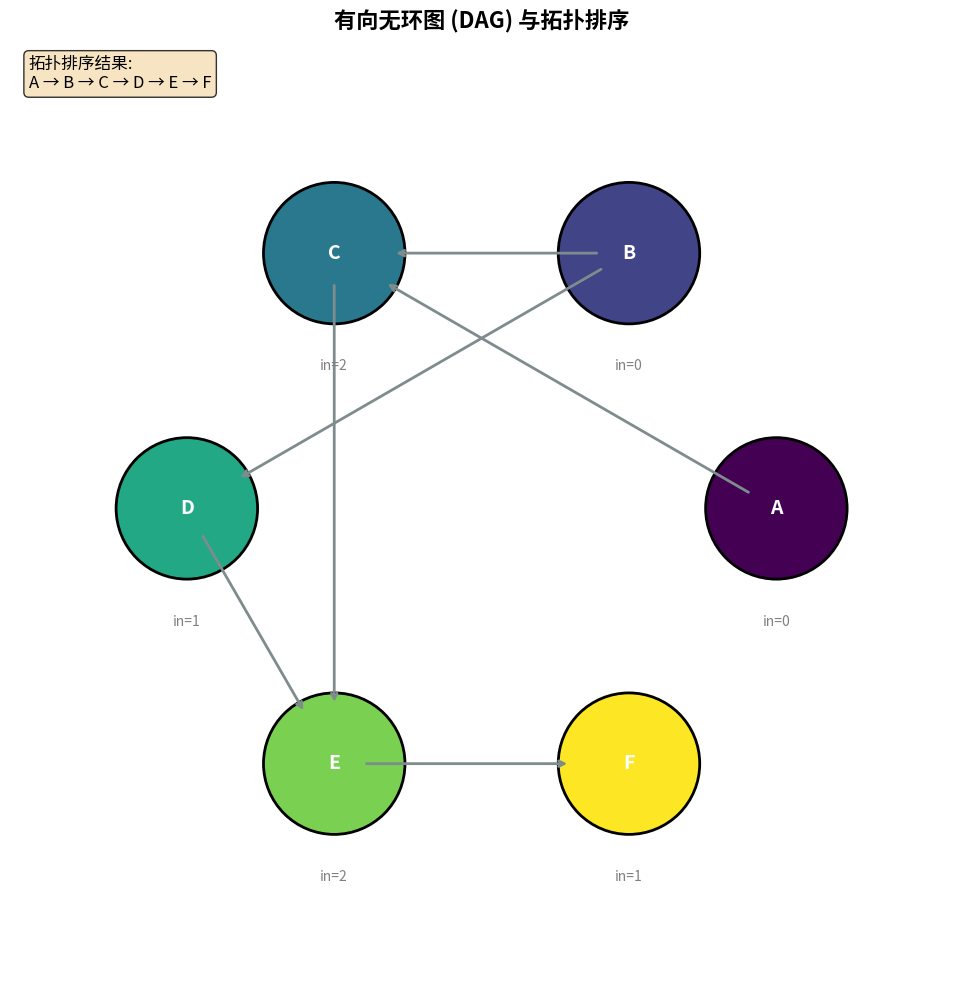

This figure's Python source:
# -*- coding: utf-8 -*-
"""
算法实现：可视化 / topological_sort_visualizer

本文件实现 topological_sort_visualizer 相关的算法功能。
"""

#!/usr/bin/env python3
# -*- coding: utf-8 -*-
"""
拓扑排序可视化器
使用 matplotlib 动画展示有向无环图(DAG)的拓扑排序过程
支持入度变化标注

使用方法:
    python topological_sort_visualizer.py         # 静态展示
    python topological_sort_visualizer.py --animate  # 动画展示
    python topological_sort_visualizer.py --gif   # 生成 GIF
"""

import matplotlib.pyplot as plt
import matplotlib.animation as animation
import numpy as np
from collections import defaultdict, deque

# ============== 全局配置 ==============
# 动画帧间隔（毫秒）
FRAME_INTERVAL = 1000
# 节点颜色
NODE_COLOR_DEFAULT = '#3498db'
NODE_COLOR_PROCESSING = '#f39c12'
NODE_COLOR_DONE = '#2ecc71'
NODE_COLOR_WAITING = '#e74c3c'
# 边颜色
EDGE_COLOR_DEFAULT = '#7f8c8d'
EDGE_COLOR_HIGHLIGHT = '#e74c3c'


# ============== 图结构类 ==============

class DAG:
    """有向无环图类"""
    
    def __init__(self):
        self.graph = defaultdict(list)   # 邻接表
        self.in_degree = defaultdict(int)  # 入度
        self.nodes = set()                # 所有节点
        self.edges = []                   # 边列表
    
    def add_node(self, node):
        """添加节点"""
        self.nodes.add(node)
    
    def add_edge(self, from_node, to_node):
        """添加有向边 from -> to"""
        self.graph[from_node].append(to_node)
        self.edges.append((from_node, to_node))
        self.in_degree[to_node] += 1
        self.nodes.add(from_node)
        self.nodes.add(to_node)
    
    def get_in_degree(self, node):
        """获取节点入度"""
        return self.in_degree.get(node, 0)
    
    def get_out_edges(self, node):
        """获取节点的出边"""
        return [(node, neighbor) for neighbor in self.graph[node]]
    
    def topological_sort(self):
        """
        执行拓扑排序（Kahn算法）
        返回: 排序结果列表，每步状态记录
        """
        history = []
        result = []
        current_in_degree = self.in_degree.copy()
        temp_in_degree = current_in_degree.copy()
        
        # 记录初始状态
        history.append({
            'step': 0,
            'action': 'init',
            'queue': [],
            'result': [],
            'in_degree': temp_in_degree.copy(),
            'message': '初始化入度表，准备拓扑排序'
        })
        
        # 将入度为0的节点加入队列
        zero_degree_nodes = sorted([n for n in self.nodes if temp_in_degree[n] == 0])
        queue = deque(zero_degree_nodes)
        
        history.append({
            'step': 1,
            'action': 'enqueue',
            'queue': list(queue),
            'result': [],
            'in_degree': temp_in_degree.copy(),
            'message': f'入度为0的节点入队: {list(queue)}'
        })
        
        step = 2
        while queue:
            # 取出队首节点
            node = queue.popleft()
            result.append(node)
            
            history.append({
                'step': step,
                'action': 'dequeue',
                'node': node,
                'queue': list(queue),
                'result': result.copy(),
                'in_degree': temp_in_degree.copy(),
                'message': f'取出节点 {node}，加入结果序列'
            })
            step += 1
            
            # 更新相邻节点的入度
            for neighbor in self.graph[node]:
                temp_in_degree[neighbor] -= 1
                
                history.append({
                    'step': step,
                    'action': 'update_degree',
                    'node': node,
                    'neighbor': neighbor,
                    'queue': list(queue),
                    'result': result.copy(),
                    'in_degree': temp_in_degree.copy(),
                    'message': f'节点 {node} 处理完毕，邻居 {neighbor} 入度减1变为 {temp_in_degree[neighbor]}'
                })
                step += 1
                
                # 如果入度变为0，加入队列
                if temp_in_degree[neighbor] == 0:
                    queue.append(neighbor)
                    
                    history.append({
                        'step': step,
                        'action': 'enqueue',
                        'neighbor': neighbor,
                        'queue': list(queue),
                        'result': result.copy(),
                        'in_degree': temp_in_degree.copy(),
                        'message': f'节点 {neighbor} 入度变为0，加入队列'
                    })
                    step += 1
        
        # 检查是否有环
        if len(result) != len(self.nodes):
            history.append({
                'step': step,
                'action': 'cycle',
                'result': result,
                'message': '检测到环，无法完成拓扑排序'
            })
        
        return result, history


# ============== 可视化器类 ==============

class TopoSortVisualizer:
    """拓扑排序可视化器类"""
    
    def __init__(self, dag):
        self.dag = dag
        self.history = []
        self.result = []
        self.node_positions = {}
        self._layout_nodes()
    
    def _layout_nodes(self):
        """为节点分配布局位置"""
        # 使用分层布局
        # 找出入度为0的节点作为第一层
        nodes = list(self.dag.nodes)
        n = len(nodes)
        
        # 按拓扑排序层级布局
        # 这里使用简单的圆形布局
        angles = np.linspace(0, 2 * np.pi, n, endpoint=False)
        for i, node in enumerate(sorted(nodes)):
            x = 5 * np.cos(angles[i])
            y = 5 * np.sin(angles[i])
            self.node_positions[node] = (x, y)
    
    def plot_static(self, topo_order=None, save_path=None):
        """绘制静态图"""
        fig, ax = plt.subplots(figsize=(12, 10))
        
        # 绘制边
        for edge in self.dag.edges:
            x1, y1 = self.node_positions[edge[0]]
            x2, y2 = self.node_positions[edge[1]]
            
            # 计算箭头终点（指向节点边缘）
            dx = x2 - x1
            dy = y2 - y1
            dist = np.sqrt(dx**2 + dy**2)
            # 箭头缩短到节点边缘
            shrink = 1.0
            ax.annotate('', xy=(x2 - dx/dist*shrink, y2 - dy/dist*shrink),
                       xytext=(x1 + dx/dist*0.5, y1 + dy/dist*0.5),
                       arrowprops=dict(arrowstyle='->', color=EDGE_COLOR_DEFAULT,
                                     lw=2, connectionstyle='arc3,rad=0'))
        
        # 绘制节点
        for node in self.dag.nodes:
            x, y = self.node_positions[node]
            
            # 根据拓扑排序结果设置颜色
            if topo_order and node in topo_order:
                idx = topo_order.index(node)
                color = plt.cm.viridis(idx / max(len(topo_order) - 1, 1))
            else:
                color = NODE_COLOR_DEFAULT
            
            circle = plt.Circle((x, y), 1.2, fill=True, 
                              facecolor=color, edgecolor='black', linewidth=2)
            ax.add_patch(circle)
            ax.text(x, y, str(node), ha='center', va='center',
                   fontsize=14, fontweight='bold', color='white')
            
            # 显示入度
            in_deg = self.dag.get_in_degree(node)
            ax.text(x, y - 1.8, f'in={in_deg}', ha='center', va='top',
                   fontsize=10, color='gray')
        
        # 添加图例
        if topo_order:
            ax.text(0.02, 0.98, f'拓扑排序结果:\n{" → ".join(str(n) for n in topo_order)}',
                   transform=ax.transAxes, fontsize=12, verticalalignment='top',
                   bbox=dict(boxstyle='round', facecolor='wheat', alpha=0.8))
        
        ax.set_xlim(-8, 8)
        ax.set_ylim(-8, 8)
        ax.set_aspect('equal')
        ax.axis('off')
        ax.set_title('有向无环图 (DAG) 与拓扑排序', fontsize=16, fontweight='bold')
        
        plt.tight_layout()
        if save_path:
            plt.savefig(save_path, dpi=150, bbox_inches='tight')
            print(f"图片已保存到: {save_path}")
        plt.show()
    
    def plot_animate(self, history, save_gif=False, gif_path='toposort_animation.gif'):
        """绘制拓扑排序动画"""
        fig, ax = plt.subplots(figsize=(12, 10))
        
        info_text = ax.text(0.02, 0.98, '', transform=ax.transAxes,
                           verticalalignment='top', fontsize=11,
                           bbox=dict(boxstyle='round', facecolor='wheat', alpha=0.8))
        
        def init():
            return []
        
        def update(frame):
            ax.clear()
            state = history[frame]
            
            # 更新信息文本
            info_text.set_text(
                f"步骤 {state['step']}: {state['action']}\n"
                f"{state['message']}\n"
                f"队列: {state['queue']}\n"
                f"结果: {state['result']}"
            )
            
            # 绘制边
            for edge in self.dag.edges:
                x1, y1 = self.node_positions[edge[0]]
                x2, y2 = self.node_positions[edge[1]]
                
                # 如果是当前处理的节点相关的边，高亮
                highlight = False
                if state['action'] in ['dequeue', 'update_degree']:
                    if edge[0] == state.get('node') or edge[1] == state.get('neighbor'):
                        highlight = True
                
                color = EDGE_COLOR_HIGHLIGHT if highlight else EDGE_COLOR_DEFAULT
                
                dx = x2 - x1
                dy = y2 - y1
                dist = np.sqrt(dx**2 + dy**2) if dist > 0 else 1
                ax.annotate('', xy=(x2 - dx/dist*1.2, y2 - dy/dist*1.2),
                           xytext=(x1 + dx/dist*0.5, y1 + dy/dist*0.5),
                           arrowprops=dict(arrowstyle='->', color=color,
                                         lw=2 if highlight else 1.5))
            
            # 绘制节点
            for node in self.dag.nodes:
                x, y = self.node_positions[node]
                
                # 根据状态设置节点颜色
                if node in state['result']:
                    color = NODE_COLOR_DONE
                elif node in state['queue']:
                    color = NODE_COLOR_PROCESSING
                elif state['action'] == 'enqueue' and node == state.get('neighbor'):
                    color = NODE_COLOR_PROCESSING
                elif state['action'] == 'cycle':
                    color = NODE_COLOR_WAITING
                else:
                    color = NODE_COLOR_DEFAULT
                
                circle = plt.Circle((x, y), 1.2, fill=True,
                                   facecolor=color, edgecolor='black', linewidth=2)
                ax.add_patch(circle)
                ax.text(x, y, str(node), ha='center', va='center',
                       fontsize=14, fontweight='bold', color='white')
                
                # 显示入度
                in_deg = state['in_degree'].get(node, self.dag.get_in_degree(node))
                color_in = 'red' if in_deg > 0 else 'green'
                ax.text(x, y - 1.8, f'in={in_deg}', ha='center', va='top',
                       fontsize=10, color=color_in)
            
            ax.set_xlim(-8, 8)
            ax.set_ylim(-8, 8)
            ax.set_aspect('equal')
            ax.axis('off')
            ax.set_title('拓扑排序过程', fontsize=16, fontweight='bold')
            
            return []
        
        ani = animation.FuncAnimation(fig, update, frames=len(history),
                                     init_func=init, blit=False, interval=FRAME_INTERVAL)
        
        if save_gif:
            print("正在生成 GIF，请稍候...")
            ani.save(gif_path, writer='pillow', fps=2)
            print(f"GIF 已保存到: {gif_path}")
        
        plt.show()
        return ani


def create_sample_dag():
    """创建示例 DAG"""
    dag = DAG()
    
    # 添加边：表示课程依赖关系
    # 例如：课程 A 是课程 B 的先修课，则添加边 A -> B
    edges = [
        ('A', 'C'),  # A 是 C 的先修
        ('B', 'C'),  # B 是 C 的先修
        ('B', 'D'),  # B 是 D 的先修
        ('C', 'E'),  # C 是 E 的先修
        ('D', 'E'),  # D 是 E 的先修
        ('E', 'F'),  # E 是 F 的先修
    ]
    
    for from_node, to_node in edges:
        dag.add_edge(from_node, to_node)
    
    return dag


def create_dag2():
    """创建另一个示例 DAG（更复杂的依赖图）"""
    dag = DAG()
    
    edges = [
        (0, 1), (0, 2), (0, 3),
        (1, 4), (2, 4), (2, 5),
        (3, 5), (4, 6), (5, 6), (5, 7),
        (6, 8), (7, 8)
    ]
    
    for from_node, to_node in edges:
        dag.add_edge(from_node, to_node)
    
    return dag


def demo_basic():
    """基础演示"""
    print("=" * 50)
    print("拓扑排序可视化 - 基础示例")
    print("=" * 50)
    
    dag = create_sample_dag()
    
    print(f"节点: {sorted(dag.nodes)}")
    print(f"边: {dag.edges}")
    print("\n各节点入度:")
    for node in sorted(dag.nodes):
        print(f"  {node}: {dag.get_in_degree(node)}")
    
    # 执行拓扑排序
    topo_order, history = dag.topological_sort()
    
    print(f"\n拓扑排序结果: {' → '.join(topo_order)}")
    print(f"排序步骤数: {len(history)}")
    
    # 可视化
    visualizer = TopoSortVisualizer(dag)
    visualizer.plot_static(topo_order)


def demo_animate():
    """动画演示"""
    print("=" * 50)
    print("拓扑排序可视化 - 动画演示")
    print("=" * 50)
    
    dag = create_sample_dag()
    topo_order, history = dag.topological_sort()
    
    visualizer = TopoSortVisualizer(dag)
    visualizer.plot_animate(history)


def main():
    """主函数"""
    import argparse
    
    parser = argparse.ArgumentParser(description='拓扑排序可视化')
    parser.add_argument('--animate', action='store_true', help='显示动画')
    parser.add_argument('--gif', action='store_true', help='生成 GIF')
    parser.add_argument('--dag', type=int, default=1, choices=[1, 2],
                       help='选择 DAG 示例 (1 或 2)')
    args = parser.parse_args()
    
    if args.gif:
        if args.dag == 1:
            dag = create_sample_dag()
        else:
            dag = create_dag2()
        
        topo_order, history = dag.topological_sort()
        visualizer = TopoSortVisualizer(dag)
        
        if args.dag == 1:
            gif_path = 'toposort_animation.gif'
        else:
            gif_path = 'toposort_dag2_animation.gif'
        
        visualizer.plot_animate(history, save_gif=True, gif_path=gif_path)
    
    elif args.animate:
        demo_animate()
    
    else:
        # 静态展示
        demo_basic()


if __name__ == '__main__':
    main()
